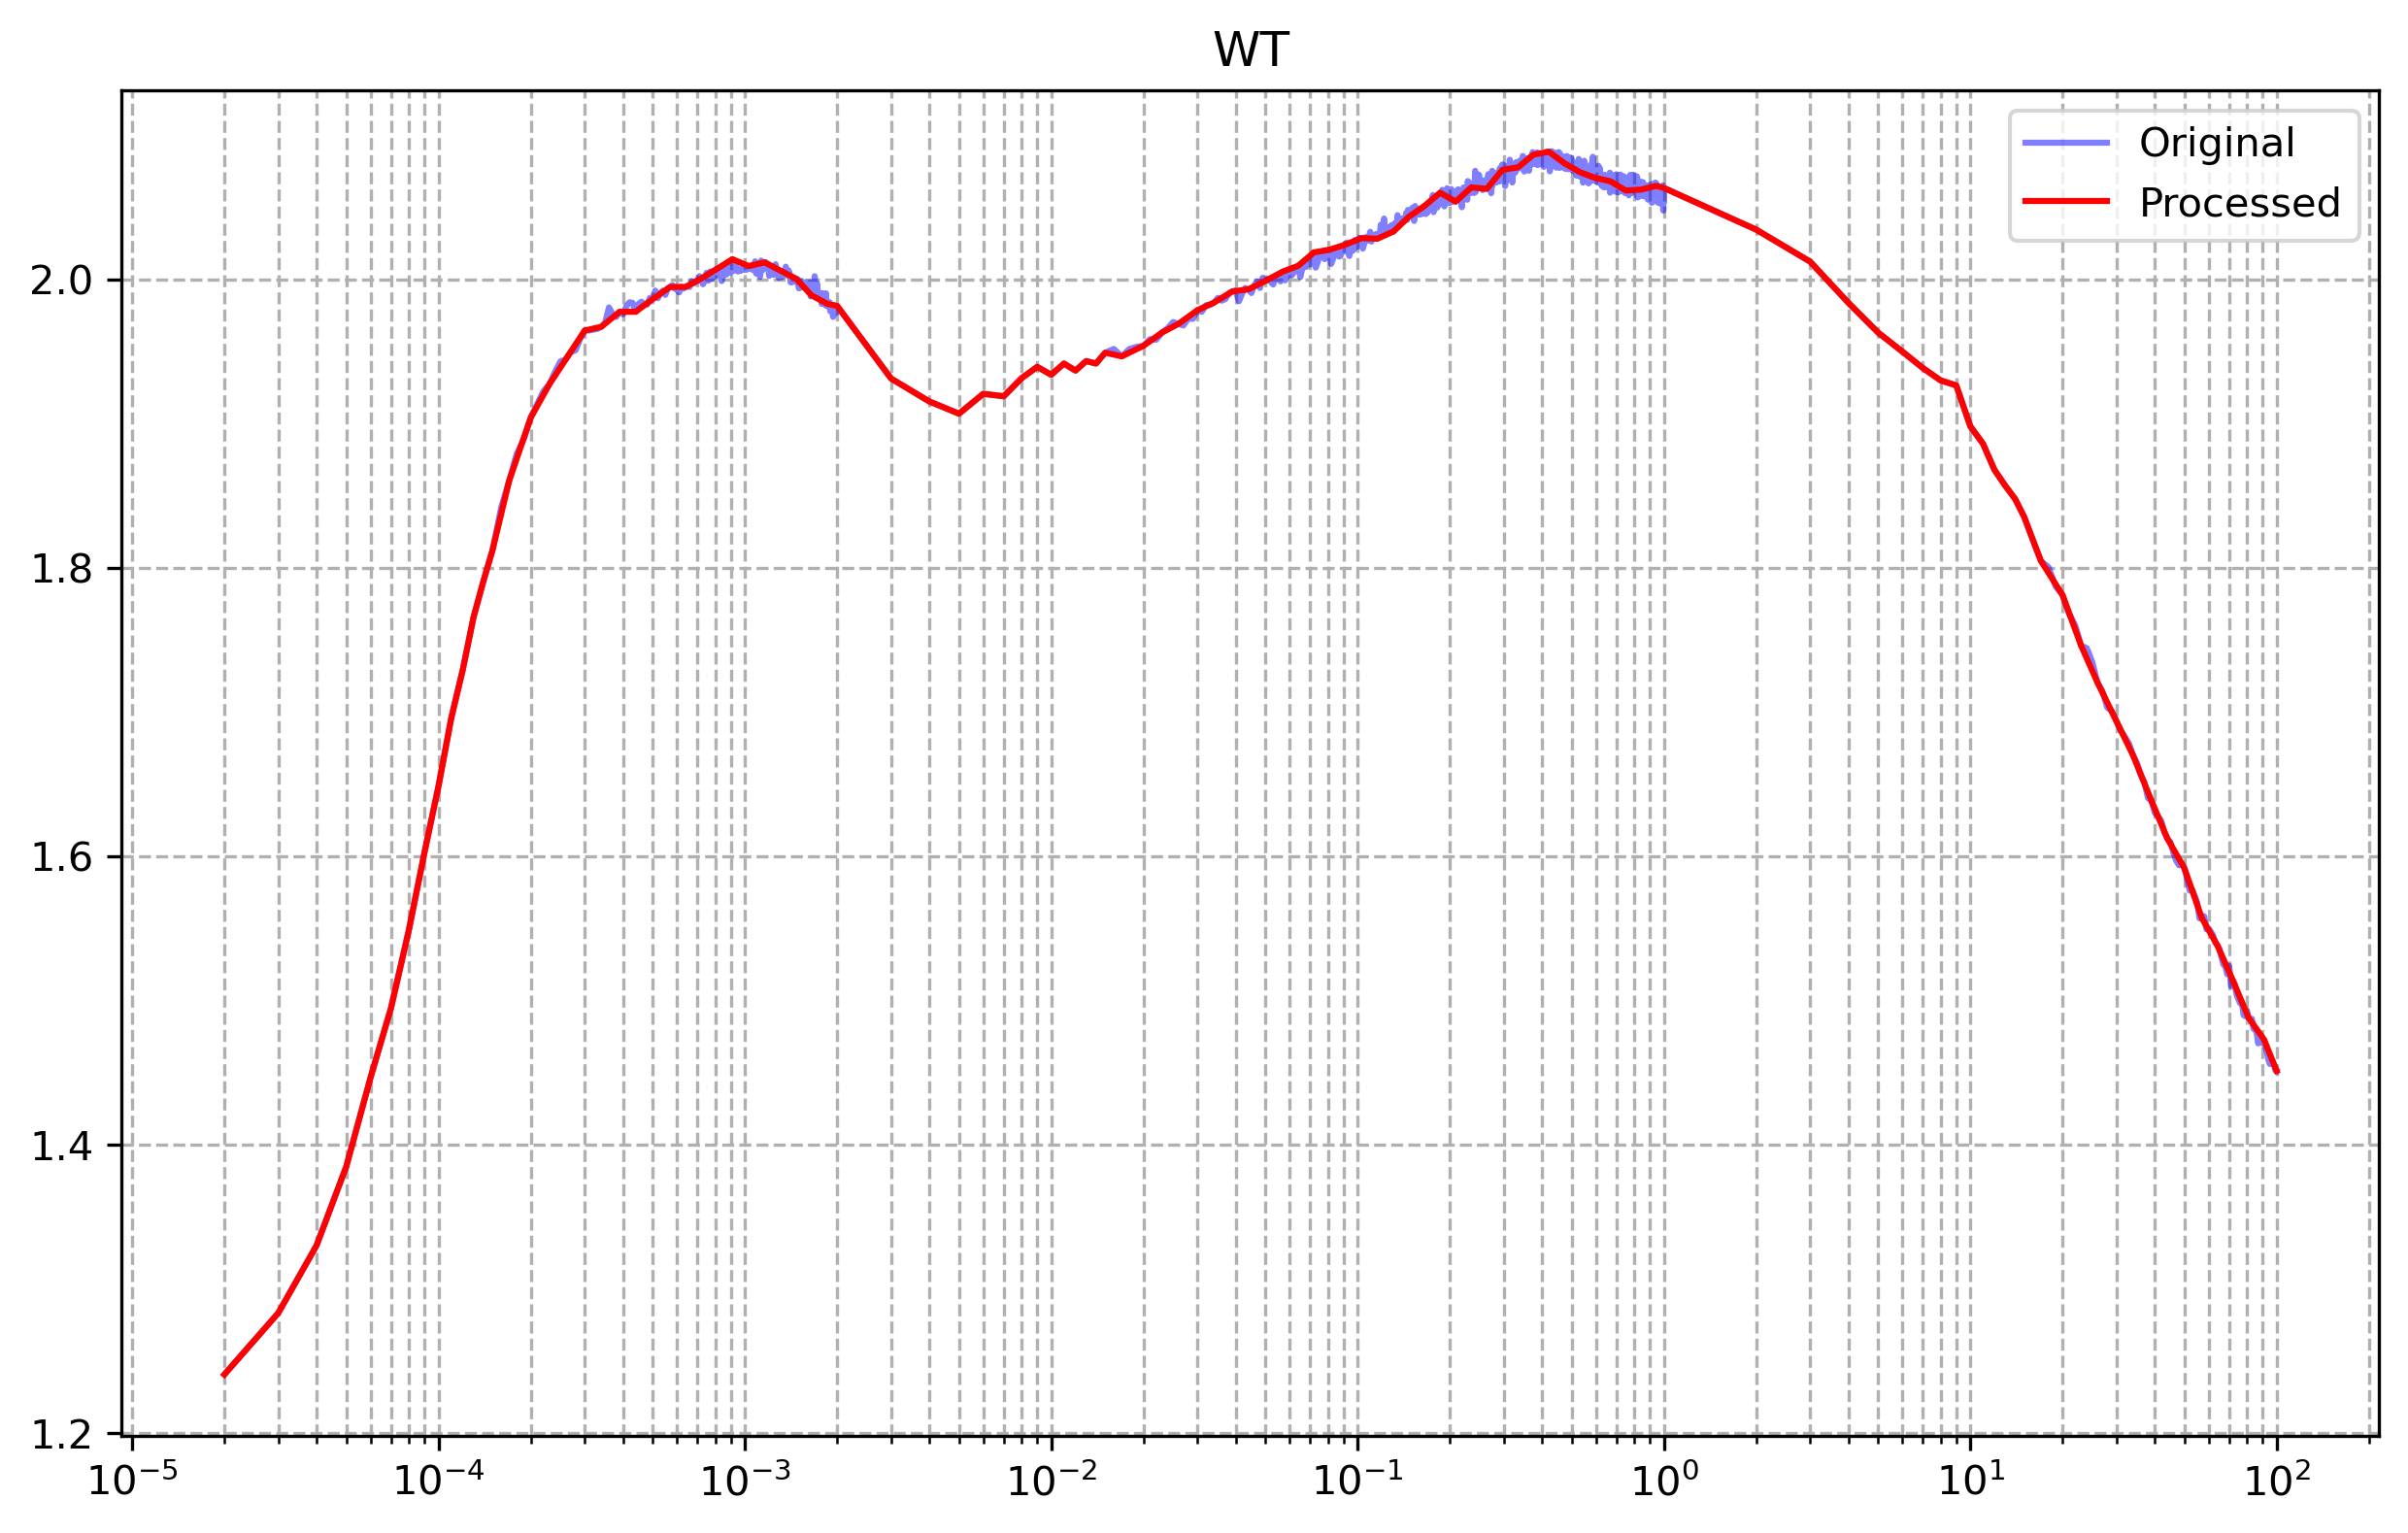

The file beside this chart, header and first rows:
x, y
0.000020, 1.24
0.000023, 1.255
0.000026, 1.269
0.000030, 1.283
0.000035, 1.307
0.000040, 1.33
0.000045, 1.357
0.000050, 1.385
0.000055, 1.416
0.000060, 1.446
0.000065, 1.471
0.000070, 1.495
0.000075, 1.522
0.000080, 1.549
0.000085, 1.576
0.000090, 1.603
0.000095, 1.626
0.000100, 1.649
0.000105, 1.672
0.000110, 1.696
0.000115, 1.713
0.000120, 1.729
0.000125, 1.747
0.000130, 1.766
0.000135, 1.778
0.000140, 1.791
0.000150, 1.812
0.000160, 1.836
0.000170, 1.86
0.000184, 1.882
0.000200, 1.904
0.000214, 1.916
0.000230, 1.927
0.000245, 1.936
0.000260, 1.945
0.000279, 1.955
0.000300, 1.965
0.000319, 1.966
0.000340, 1.967
0.000364, 1.972
0.000390, 1.978
0.000414, 1.978
0.000440, 1.978
0.000469, 1.982
0.000500, 1.986
0.000534, 1.991
0.000570, 1.995
0.000604, 1.995
0.000640, 1.995
0.000679, 1.998
0.000720, 2.001
0.000764, 2.004
0.000810, 2.007
0.000859, 2.011
0.000910, 2.014
0.000968, 2.012
0.001030, 2.009
0.001093, 2.011
0.001160, 2.012
0.001233, 2.009
... 165 more rows
